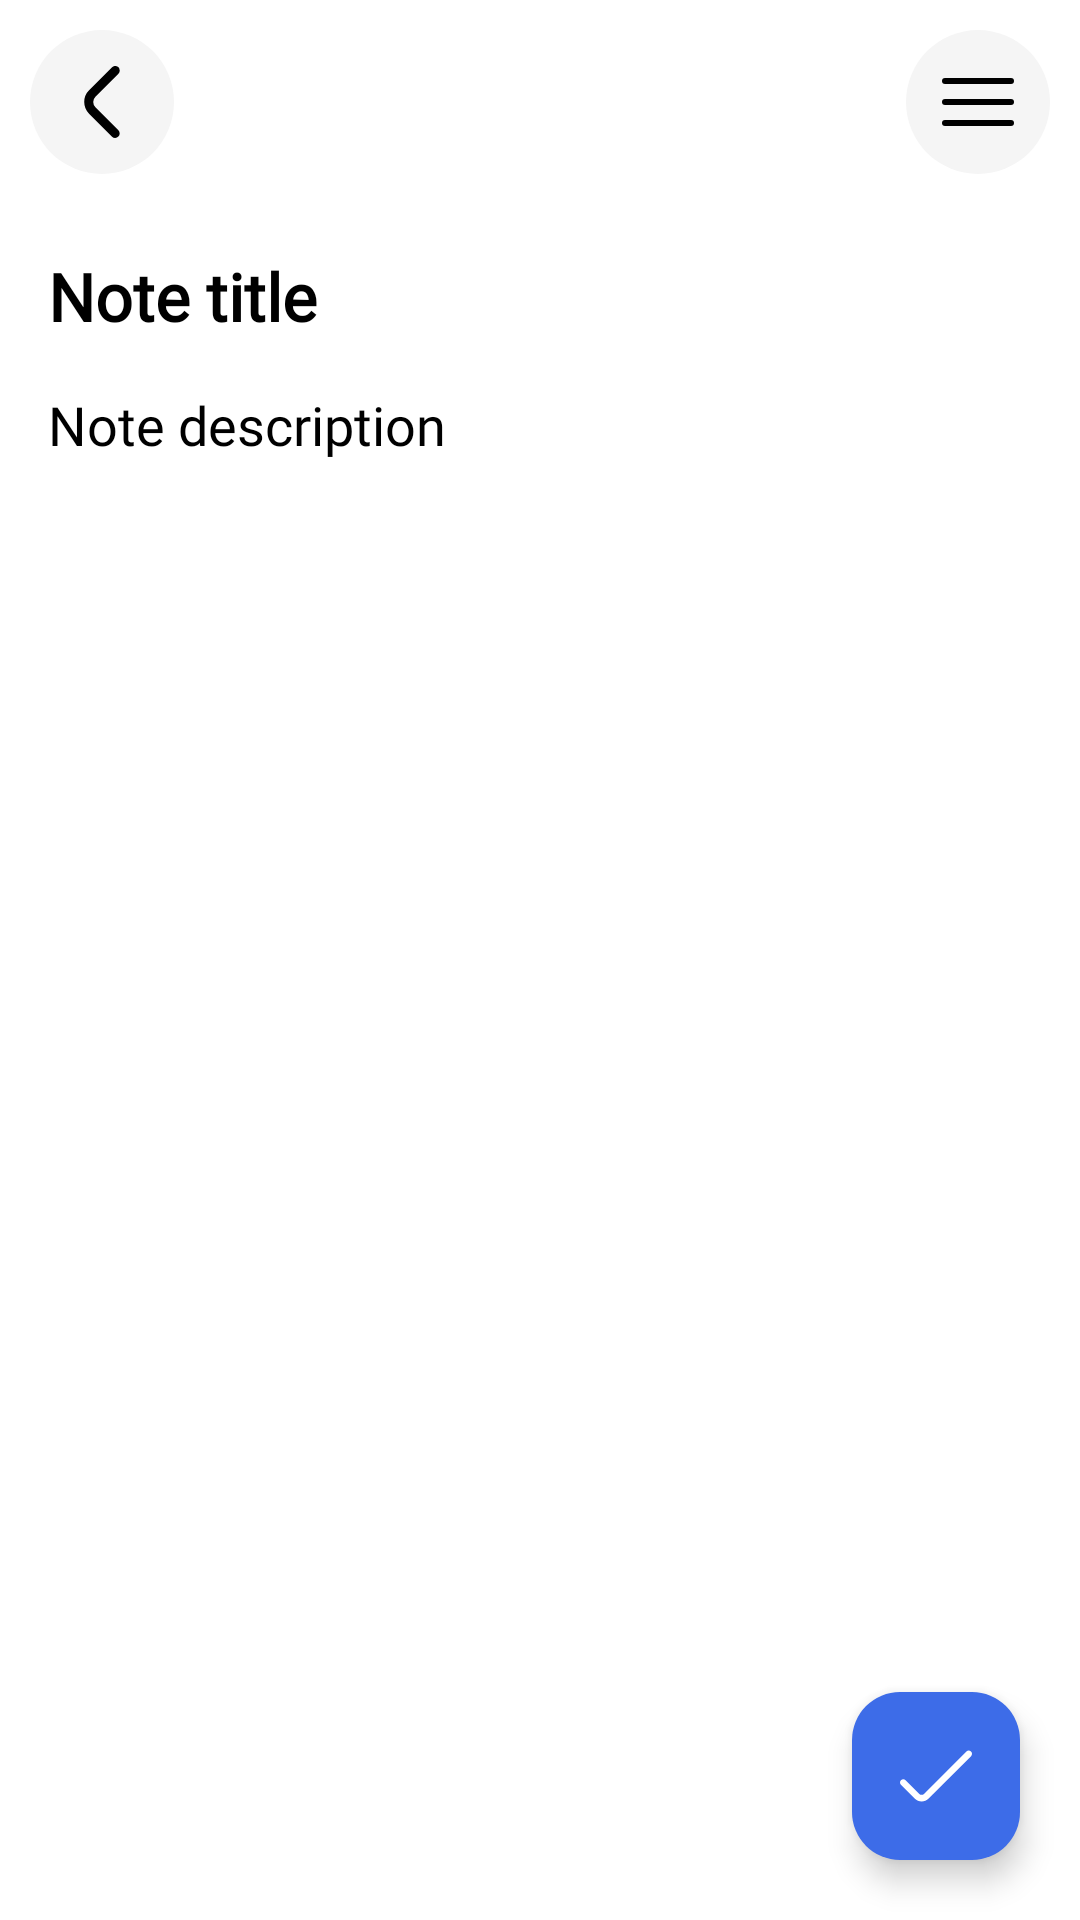

Layout XML and referenced resources for this Android screen:
<!-- AndroidManifest.xml: application theme Theme.MyNotes -->
<!-- res/layout/fragment_edit_note.xml -->
<?xml version="1.0" encoding="utf-8"?>
<layout xmlns:android="http://schemas.android.com/apk/res/android"
    xmlns:app="http://schemas.android.com/apk/res-auto"
    xmlns:tools="http://schemas.android.com/tools"
    tools:context=".fragments.EditNoteFragment">

    <androidx.constraintlayout.widget.ConstraintLayout
        android:layout_width="match_parent"
        android:layout_height="match_parent"
        android:background="@color/bgColorPrimary">

        <ImageView
            android:id="@+id/image_go_back_icon"
            android:layout_width="wrap_content"
            android:layout_height="0dp"
            android:layout_marginStart="10dp"
            android:layout_marginTop="10dp"
            android:background="@drawable/ripple_round_50"
            android:backgroundTint="@color/bgColorSecondary"
            android:clickable="true"
            android:contentDescription="@string/go_back"
            android:focusable="true"
            android:padding="12dp"
            android:src="@drawable/ic_angle_left"
            app:layout_constraintStart_toStartOf="parent"
            app:layout_constraintTop_toTopOf="parent"
            tools:ignore="TouchTargetSizeCheck" />

        <ImageView
            android:id="@+id/image_settings"
            android:layout_width="wrap_content"
            android:layout_height="0dp"
            android:layout_marginTop="10dp"
            android:layout_marginEnd="10dp"
            android:background="@drawable/ripple_round_50"
            android:backgroundTint="@color/bgColorSecondary"
            android:clickable="true"
            android:contentDescription="@string/settings"
            android:focusable="true"
            android:padding="12dp"
            android:src="@drawable/ic_menu"
            app:layout_constraintEnd_toEndOf="parent"
            app:layout_constraintTop_toTopOf="parent"
            tools:ignore="TouchTargetSizeCheck" />

        <EditText
            android:id="@+id/edit_note_title"
            android:layout_width="0dp"
            android:layout_height="wrap_content"
            android:layout_marginTop="10dp"
            android:background="@drawable/round_10"
            android:fontFamily="@font/poppins"
            android:hint="@string/note_title"
            android:imeOptions="actionNext"
            android:importantForAutofill="no"
            android:inputType="text"
            android:maxLines="1"
            android:padding="16dp"
            android:text="@string/note_title"
            android:textColor="@color/textColorPrimary"
            android:textColorHint="@color/textColorSecondary"
            android:textSize="22sp"
            android:textStyle="bold"
            app:layout_constraintEnd_toEndOf="parent"
            app:layout_constraintStart_toStartOf="parent"
            app:layout_constraintTop_toBottomOf="@id/image_go_back_icon" />

        <androidx.appcompat.widget.AppCompatEditText
            android:id="@+id/edit_note_description"
            android:layout_width="0dp"
            android:layout_height="0dp"
            android:background="@drawable/round_10"
            android:fontFamily="@font/poppins"
            android:gravity="top"
            android:hint="@string/note_description"
            android:inputType="textMultiLine"
            android:paddingHorizontal="16dp"
            android:scrollbars="none"
            android:text="@string/note_description"
            android:textColor="@color/textColorPrimary"
            android:textColorHint="@color/textColorSecondary"
            android:textSize="18sp"
            app:layout_constraintBottom_toBottomOf="parent"
            app:layout_constraintEnd_toEndOf="parent"
            app:layout_constraintStart_toStartOf="parent"
            app:layout_constraintTop_toBottomOf="@id/edit_note_title" />

        <com.google.android.material.floatingactionbutton.FloatingActionButton
            android:layout_width="wrap_content"
            android:layout_height="wrap_content"
            android:layout_marginEnd="20dp"
            android:layout_marginBottom="20dp"
            android:backgroundTint="@color/blue"
            android:clickable="true"
            android:contentDescription="@string/save"
            android:focusable="true"
            android:src="@drawable/ic_check"
            app:layout_constraintBottom_toBottomOf="parent"
            app:layout_constraintEnd_toEndOf="parent"
            app:tint="@color/white" />
    </androidx.constraintlayout.widget.ConstraintLayout>
</layout>
<!-- resources referenced by this layout -->
<resources>
  <color name="bgColorPrimary">#ffffff</color>
  <color name="bgColorSecondary">#F5F5F5</color>
  <color name="blue">#3d6ce8</color>
  <color name="textColorPrimary">#000000</color>
  <color name="textColorSecondary">#6A6A6A</color>
  <color name="white">#FFFFFFFF</color>
  <!-- drawable ic_angle_left (drawable) -->
  <vector xmlns:android="http://schemas.android.com/apk/res/android" xmlns:aapt="http://schemas.android.com/aapt"
      android:viewportWidth="24"
      android:viewportHeight="24"
      android:width="24dp"
      android:height="24dp">
      <path
          android:pathData="M17.921 1.505a1.5 1.5 0 0 1 -0.44 1.06L9.809 10.237a2.5 2.5 0 0 0 0 3.536l7.662 7.662a1.5 1.5 0 0 1 -2.121 2.121L7.688 15.9a5.506 5.506 0 0 1 0 -7.779L15.36 0.444a1.5 1.5 0 0 1 2.561 1.061Z"
          android:fillColor="@color/textColorPrimary" />
  </vector>
  <!-- drawable ic_check (drawable) -->
  <?xml version="1.0" encoding="utf-8"?>
  <vector xmlns:android="http://schemas.android.com/apk/res/android"
      android:width="465.822dp"
      android:height="465.822dp"
      android:viewportWidth="465.822"
      android:viewportHeight="465.822">
  
      <path
          android:fillColor="#000000"
          android:pathData="M5.988,289.981l88.875,88.875c24.992,24.984,65.504,24.984,90.496,0l274.475-274.475c8.185-8.475,7.95-21.98-0.525-30.165 c-8.267-7.985-21.374-7.985-29.641,0L155.194,348.691c-8.331,8.328-21.835,8.328-30.165,0l-88.875-88.875 c-8.475-8.185-21.98-7.95-30.165,0.525C-1.996,268.608-1.996,281.714,5.988,289.981L5.988,289.981z" />
  </vector>
  <!-- drawable ic_menu (drawable) -->
  <?xml version="1.0" encoding="utf-8"?>
  <vector xmlns:android="http://schemas.android.com/apk/res/android"
      android:width="24dp"
      android:height="24dp"
      android:viewportWidth="24"
      android:viewportHeight="24">
  
      <path
          android:fillColor="@color/textColorPrimary"
          android:pathData="M 1 11 L 23 11 Q 24 11 24 12 L 24 12 Q 24 13 23 13 L 1 13 Q 0 13 0 12 L 0 12 Q 0 11 1 11 Z" />
      <path
          android:fillColor="@color/textColorPrimary"
          android:pathData="M 1 4 L 23 4 Q 24 4 24 5 L 24 5 Q 24 6 23 6 L 1 6 Q 0 6 0 5 L 0 5 Q 0 4 1 4 Z" />
      <path
          android:fillColor="@color/textColorPrimary"
          android:pathData="M 1 18 L 23 18 Q 24 18 24 19 L 24 19 Q 24 20 23 20 L 1 20 Q 0 20 0 19 L 0 19 Q 0 18 1 18 Z" />
  </vector>
  <!-- drawable ripple_round_50 (drawable) -->
  <ripple xmlns:android="http://schemas.android.com/apk/res/android"
      android:color="?android:colorControlHighlight">
      <item android:id="@android:id/background">
          <shape android:shape="rectangle">
              <solid android:color="@android:color/white" />
              <corners android:radius="50dp" />
          </shape>
      </item>
  </ripple>
  <string name="go_back">Go Back</string>
  <string name="note_description">Note description</string>
  <string name="note_title">Note title</string>
  <string name="save">Save</string>
  <string name="settings">Settings</string>
  <style name="Theme.MyNotes" parent="Base.Theme.MyNotes" />
  <style name="Base.Theme.MyNotes" parent="Theme.Material3.DayNight.NoActionBar">
          
          <item name="colorPrimary">@color/blue</item>
          <item name="colorPrimaryVariant">@color/blue</item>
          <item name="colorOnPrimary">@color/white</item>
      </style>
</resources>
